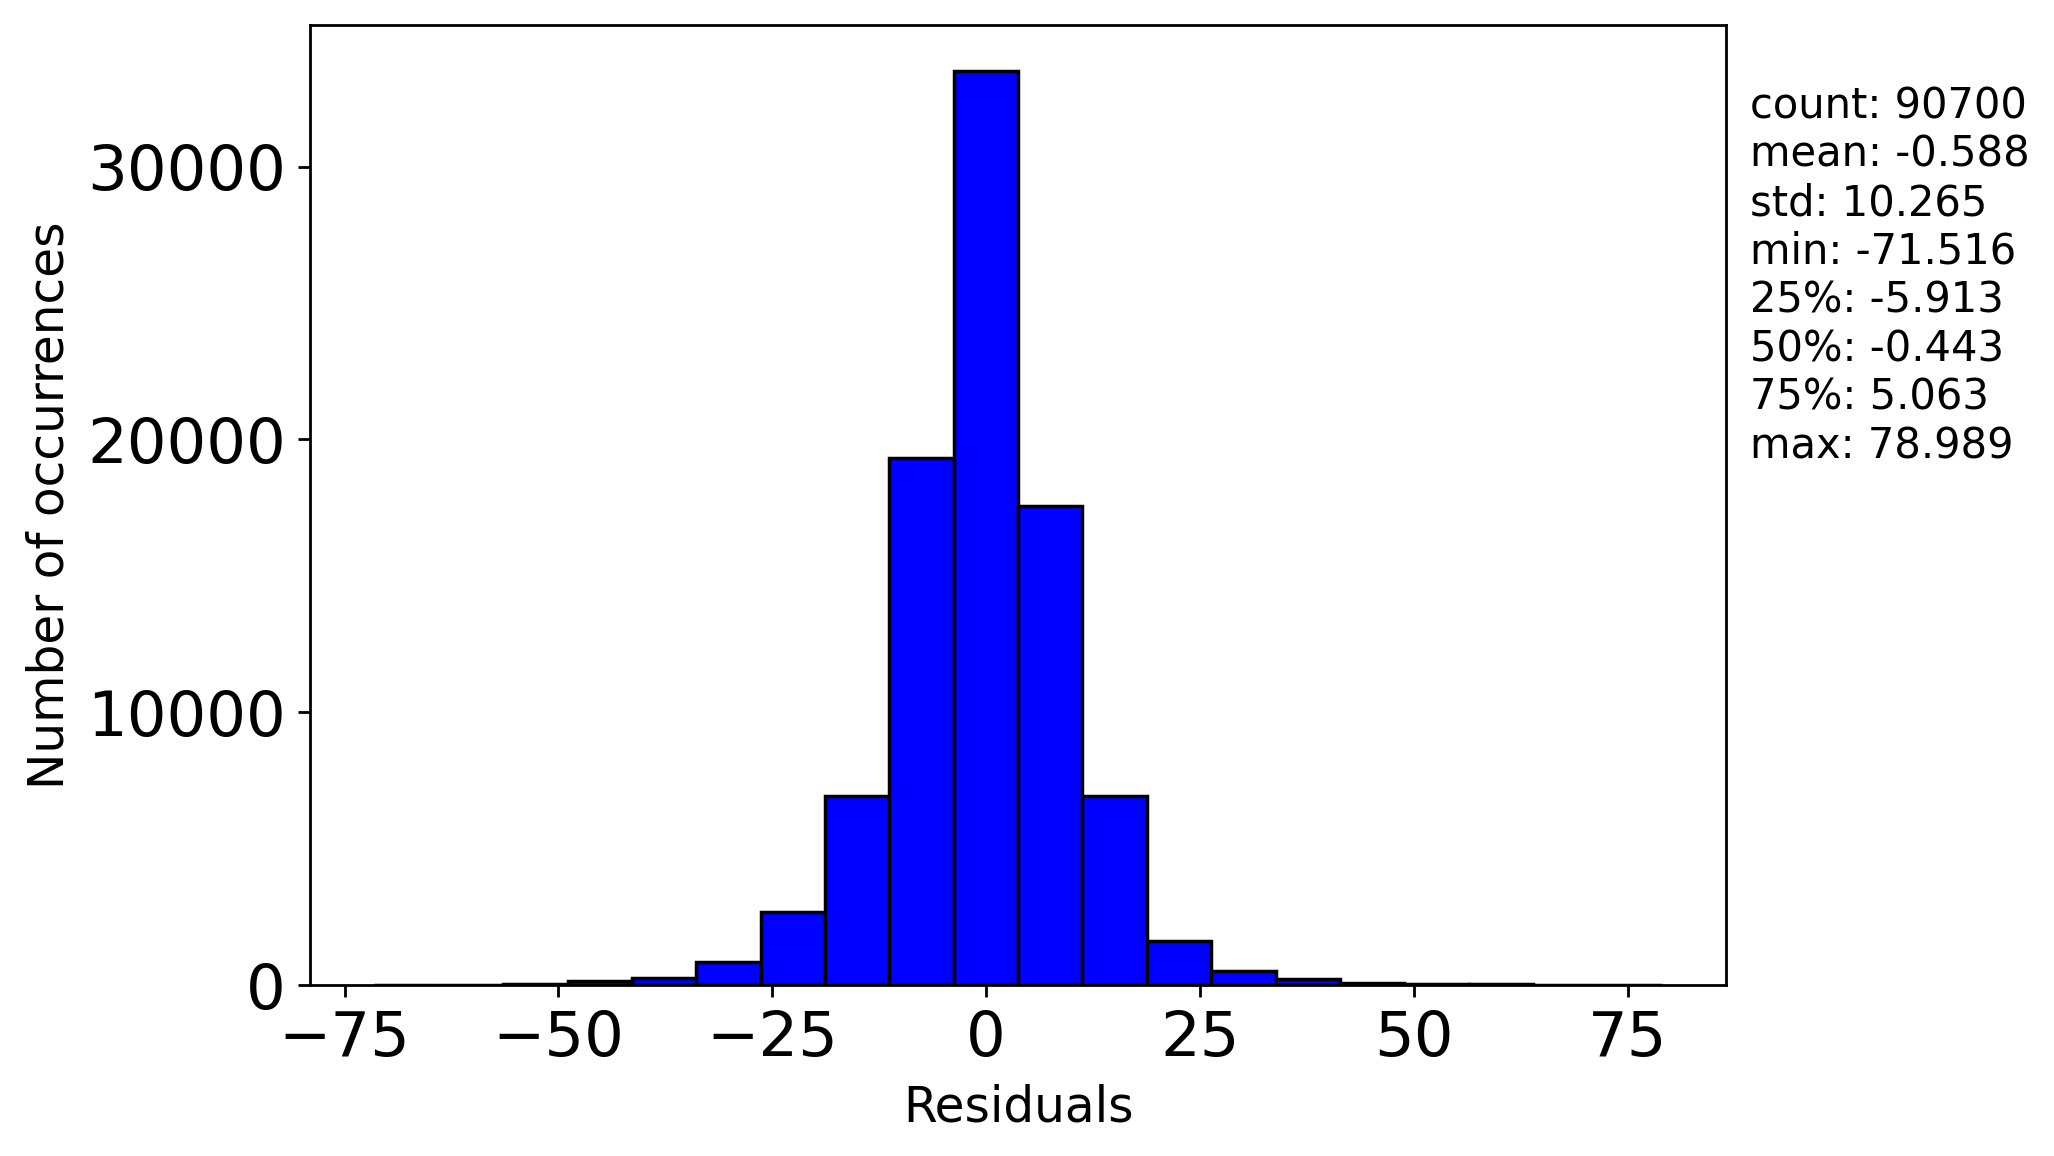

The data file committed next to this chart (first rows):
, 0
0, 2.263
1, 4.036
2, -0.934
3, 12.91
4, 4.508
5, 3.815
6, -2.16
7, 6.939
8, -1.42
9, -2.273
10, 5.233
11, 5.218
12, -39.24
13, 1.6
14, -2.949
15, -5.012
16, -9.297
17, 0.4935
18, 3.179
19, 2.216
20, 0.6673
21, 0.9037
22, -0.775
23, 0.509
24, 0.2084
25, 0.5893
26, 1.396
27, -3.533
28, -0.8786
29, -2.666
30, -1.098
31, 3.434
32, 0.4153
33, -2.062
34, -6.689
35, -4.395
36, -6.334
37, 1.131
38, -1.477
39, 3.434
40, 0.186
41, -1.739
42, 19.5
43, 8.602
44, 5.864
45, 11.77
46, -26.56
47, -1.299
48, -21.33
49, -18.38
50, 0.2637
51, 20.9
52, 15.86
53, 7.912
54, -10.7
55, 3.309
56, -0.7443
57, 4.719
58, -3.717
59, -2.629
... 90,640 more rows
